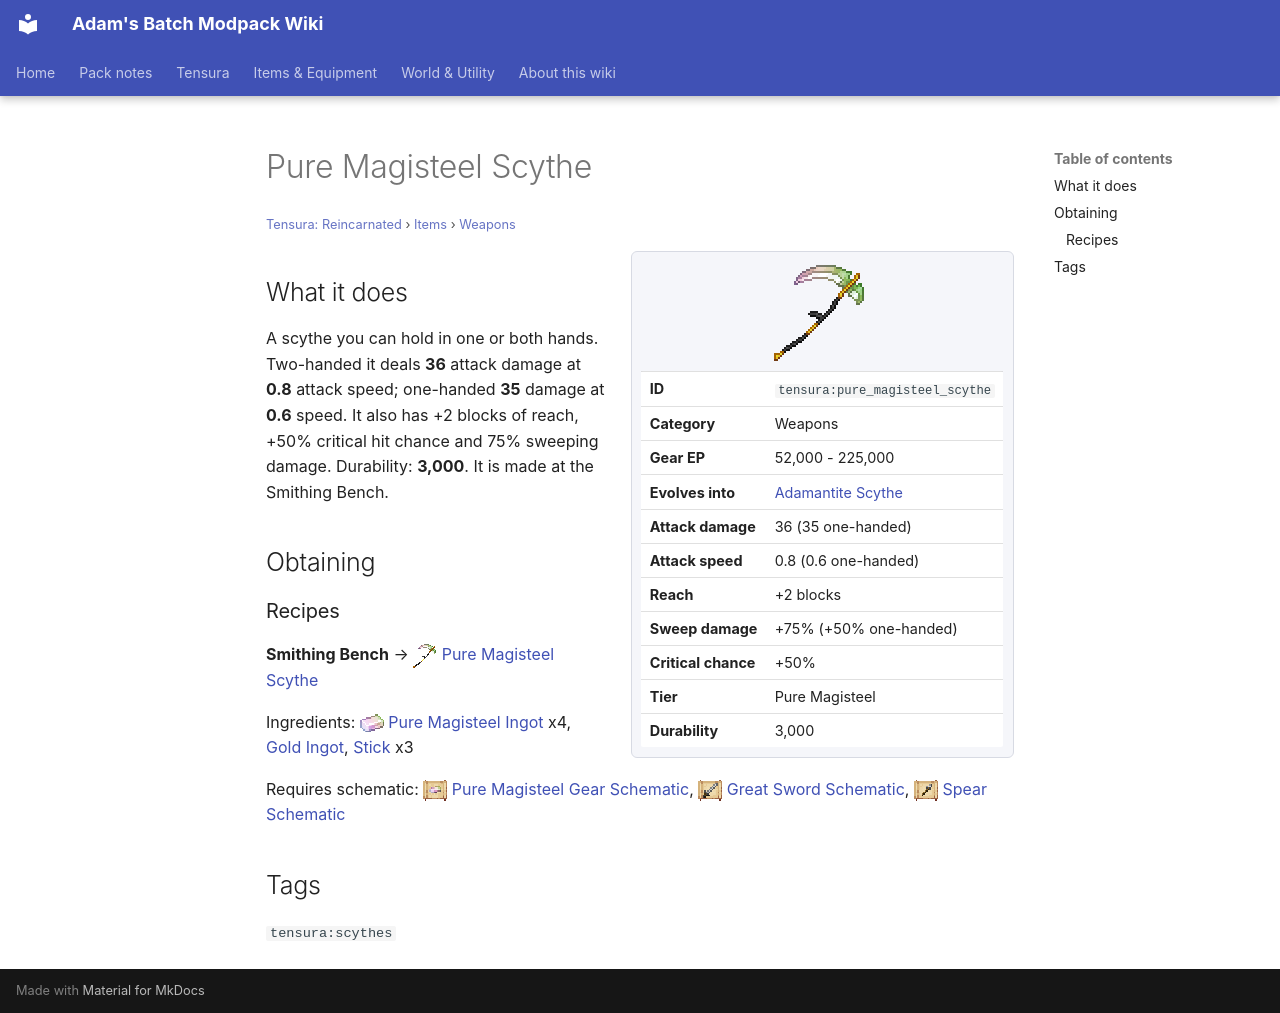

repository: Proteus-Nell/Adams-Batch-MC-Modpack-Wiki · page: tensura-reincarnated/items/weapons/pure-magisteel-scythe/index.html · generator: mkdocs

# Pure Magisteel Scythe

<small>[Tensura: Reincarnated](../../index.md) &rsaquo; [Items](../index.md) &rsaquo; [Weapons](index.md)</small>

<div class="infobox" markdown>

![Pure Magisteel Scythe](../../../assets/icons/tensura/item/pure_magisteel_scythe.png)

| | |
|---|---|
| **ID** | `tensura:pure_magisteel_scythe` |
| **Category** | Weapons |
| **Gear EP** | 52,000 - 225,000 |
| **Evolves into** | [Adamantite Scythe](adamantite-scythe.md) |
| **Attack damage** | 36 (35 one-handed) |
| **Attack speed** | 0.8 (0.6 one-handed) |
| **Reach** | +2 blocks |
| **Sweep damage** | +75% (+50% one-handed) |
| **Critical chance** | +50% |
| **Tier** | Pure Magisteel |
| **Durability** | 3,000 |

</div>

## What it does

A scythe you can hold in one or both hands. Two-handed it deals **36** attack damage at **0.8** attack speed; one-handed **35** damage at **0.6** speed. It also has +2 blocks of reach, +50% critical hit chance and 75% sweeping damage. Durability: **3,000**. It is made at the Smithing Bench.

## Obtaining

### Recipes

**Smithing Bench** &rarr; ![](../../../assets/icons/tensura/item/pure_magisteel_scythe.png) [Pure Magisteel Scythe](pure-magisteel-scythe.md)

Ingredients: ![](../../../assets/icons/tensura/item/pure_magisteel_ingot.png) [Pure Magisteel Ingot](../materials/pure-magisteel-ingot.md) x4,  [Gold Ingot](https://minecraft.wiki/w/Gold_Ingot),  [Stick](https://minecraft.wiki/w/Stick) x3

Requires schematic: ![](../../../assets/icons/tensura/item/pure_magisteel_gear_schematic.png) [Pure Magisteel Gear Schematic](../schematics/pure-magisteel-gear-schematic.md), ![](../../../assets/icons/tensura/item/great_sword_schematic.png) [Great Sword Schematic](../schematics/great-sword-schematic.md), ![](../../../assets/icons/tensura/item/spear_schematic.png) [Spear Schematic](../schematics/spear-schematic.md)

## Tags

`tensura:scythes`
